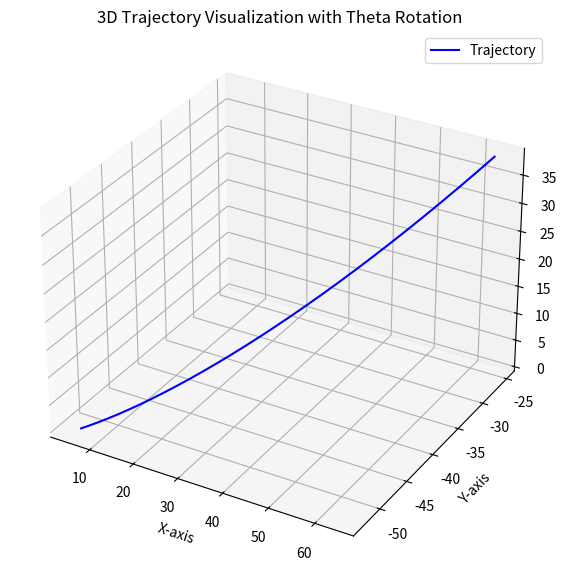

Write the Python code that produced this figure.
import numpy as np
import matplotlib.pyplot as plt
from mpl_toolkits.mplot3d import Axes3D
from typing import Callable, Dict
import re


class TrajectoryVisualizer:
    def __init__(self, equations: Dict[str, str], t_range: tuple, num_points: int = 500):
        """
        Initialize the TrajectoryVisualizer with trajectory equations.

        Parameters:
        - equations: A dictionary containing parametric equations for x(t), y(t), z(t), and theta(t).
        - t_range: A tuple specifying the start and end time (t_min, t_max).
        - num_points: Number of points to sample in the time range.
        """
        self.equations = equations
        self.t_values = np.linspace(t_range[0], t_range[1], num_points)

        # Parse the equations
        self.x_func = self._parse_equation(equations['x'])
        self.y_func = self._parse_equation(equations['y'])
        self.z_func = self._parse_equation(equations['z'])
        self.theta_func = self._parse_equation(equations['theta'])

    def _parse_equation(self, equation_str: str) -> Callable[[float], float]:
        """
        Convert a string equation to a callable function of time (t).

        Parameters:
        - equation_str: A string representing the equation.

        Returns:
        - A callable function that takes t as input and returns the computed value.
        """
        # Extract the equation part after the equals sign
        equation_str = equation_str.split('=')[1].strip()
        # Replace 't' with '{t}' for formatting
        equation_str = equation_str.replace('t', '{t}')

        # Define a function that evaluates the equation for a given t
        def func(t):
            # Use eval to evaluate the equation, replacing '{t}' with the current value of t
            return eval(equation_str.format(t=t), {"np": np, "exp": np.exp, "cos": np.cos, "sin": np.sin})

        return func

    def plot_trajectory(self):
        """Generates a 3D plot of the trajectory based on the input equations."""
        # Calculate x, y, z values based on the given functions
        x = np.array([self.x_func(t) for t in self.t_values])
        y = np.array([self.y_func(t) for t in self.t_values])
        z = np.array([self.z_func(t) for t in self.t_values])
        theta = np.array([self.theta_func(t) for t in self.t_values])

        # Apply theta rotation to x, y, z coordinates to add angular effect
        x_rot = x * np.cos(theta) - y * np.sin(theta)
        y_rot = x * np.sin(theta) + y * np.cos(theta)
        z_rot = z  # z remains the same as theta is a horizontal rotation

        # Create a 3D plot
        fig = plt.figure(figsize=(10, 7))
        ax = fig.add_subplot(111, projection='3d')
        ax.plot(x_rot, y_rot, z_rot, label='Trajectory', color='b')

        # Labels and title
        ax.set_xlabel('X-axis')
        ax.set_ylabel('Y-axis')
        ax.set_zlabel('Z-axis')
        ax.set_title('3D Trajectory Visualization with Theta Rotation')
        ax.legend()

        plt.show()


# Example usage
if __name__ == "__main__":
    # Define trajectory equations with offsets
    equations = {
        'x': 'x(t) = 5.236 + 5.5 * t * np.cos(0.7853981633974483) * np.cos(0.0)',
        'y': 'y(t) = -52.768 + 5.5 * t * np.cos(0.7853981633974483) * np.sin(0.0)',
        'z': 'z(t) = 0.0 + 5.5 * t * np.sin(0.7853981633974483)',
        'theta': 'theta(t) = 0.7853981633974483 * (1 - np.exp(-0.1 * t))'
    }

    # Create an instance of TrajectoryVisualizer with the trajectory equations
    visualizer = TrajectoryVisualizer(equations=equations, t_range=(0, 10))
    # Plot the trajectory
    visualizer.plot_trajectory()
